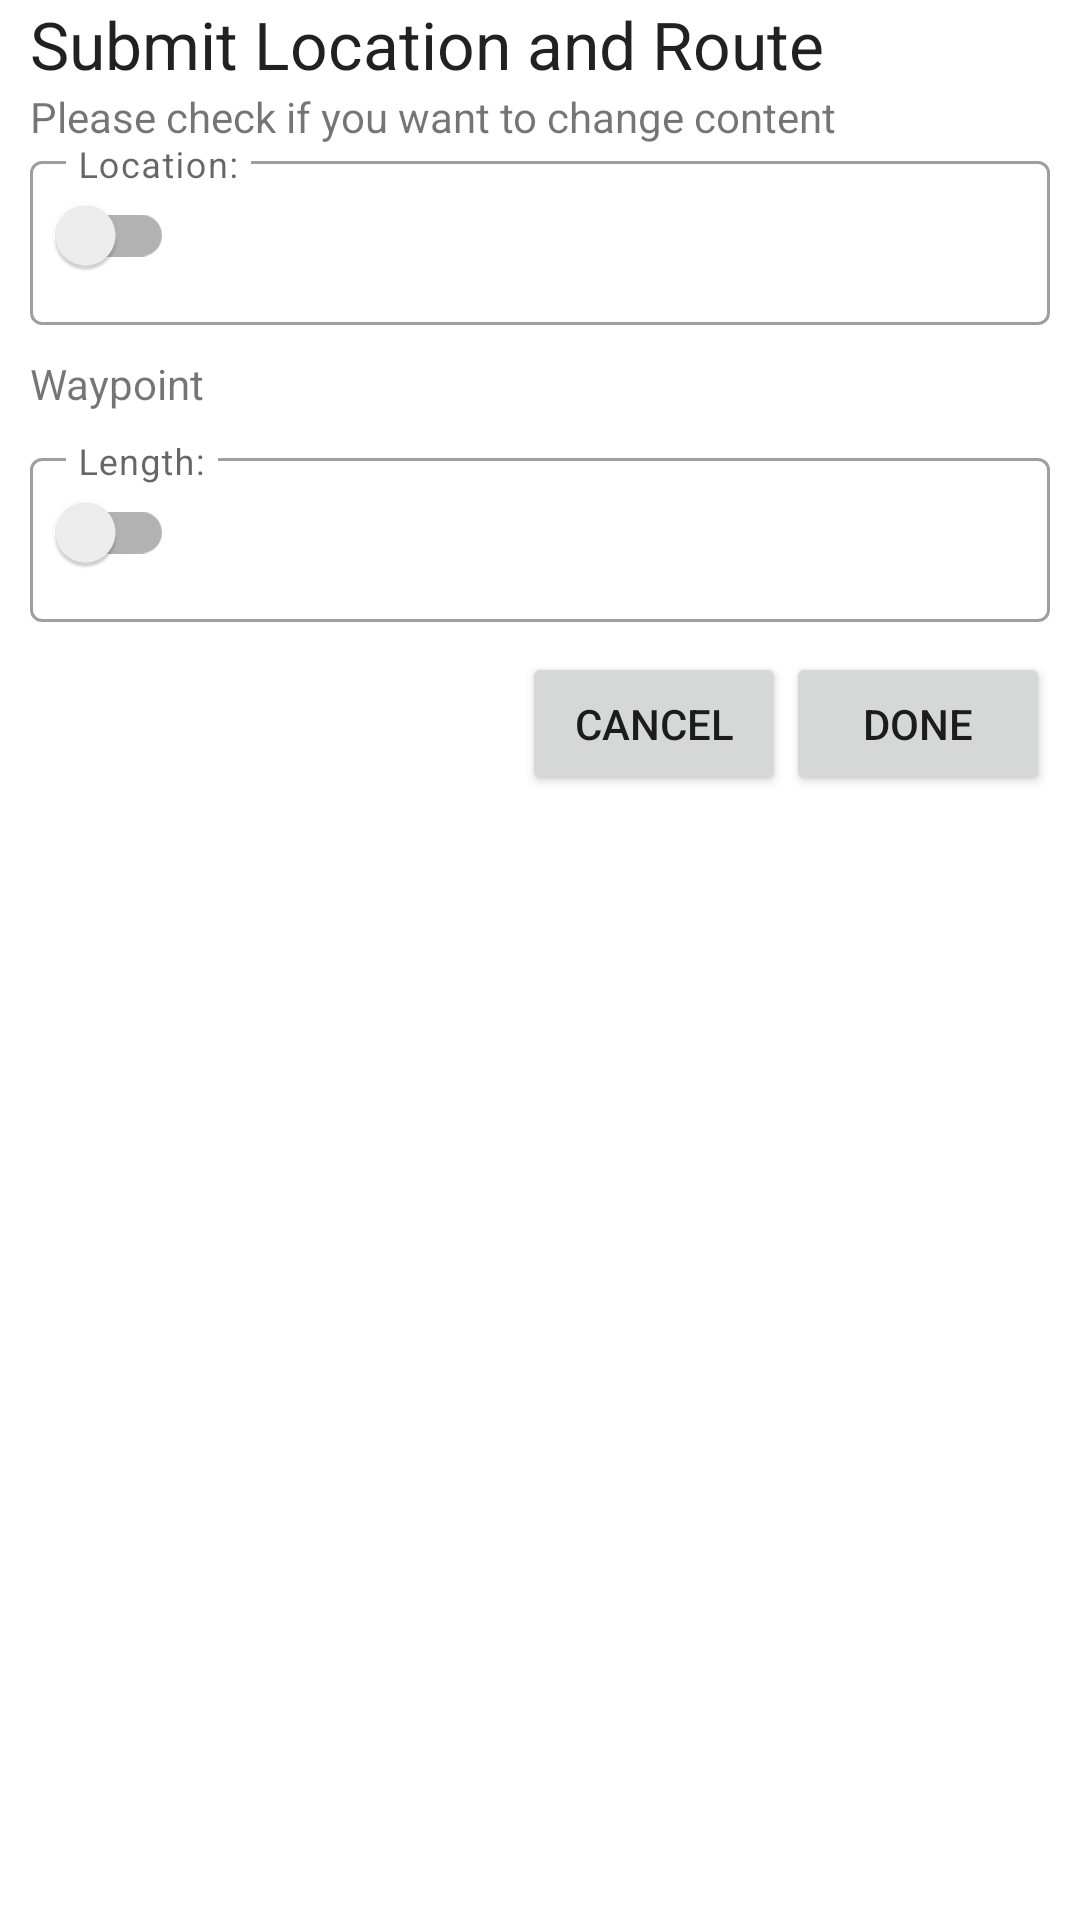

Reconstruct the res/layout file that produces this screen, plus the resources it refers to.
<!-- AndroidManifest.xml: application theme Theme.Hiker -->
<!-- res/layout/submit_route_dialog.xml -->
<?xml version="1.0" encoding="utf-8"?>
<LinearLayout xmlns:android="http://schemas.android.com/apk/res/android"
    xmlns:app="http://schemas.android.com/apk/res-auto"
    android:orientation="vertical"
    android:layout_width="match_parent"
    android:layout_height="match_parent">

    <ScrollView
        android:layout_width="match_parent"
        android:layout_height="wrap_content"
        android:orientation="vertical" >
        <LinearLayout
            android:layout_width="wrap_content"
            android:layout_height="wrap_content"
            android:orientation="vertical">
            <TextView
                android:id="@+id/submit_title"
                android:layout_marginHorizontal="10dp"
                android:textAppearance="@style/TextAppearance.AppCompat.Large"
                android:layout_width="match_parent"
                android:layout_height="wrap_content"
                android:text="@string/submit_location_and_route" />

            <TextView
                android:id="@+id/submit_sub_title"
                android:layout_marginHorizontal="10dp"
                android:textAppearance="@style/TextAppearance.AppCompat.Small"
                android:layout_width="match_parent"
                android:layout_height="wrap_content"
                android:text="@string/please_check_if_you_want_to_change_content" />
            <LinearLayout
                android:layout_width="match_parent"
                android:layout_height="match_parent"
                android:orientation="vertical">
                <RelativeLayout
                    android:layout_width="match_parent"
                    android:layout_height="60dp">
                    <com.google.android.material.textfield.TextInputLayout
                        android:layout_width="match_parent"
                        android:layout_height="match_parent"
                        android:layout_marginHorizontal="10dp"
                        app:expandedHintEnabled="false"
                        style="@style/Widget.MaterialComponents.TextInputLayout.OutlinedBox.Dense"
                        android:hint="@string/location_label">
                        <com.google.android.material.textfield.TextInputEditText
                            android:layout_width="match_parent"
                            android:layout_height="match_parent"/>
                    </com.google.android.material.textfield.TextInputLayout>
                    <LinearLayout
                        android:layout_width="match_parent"
                        android:layout_height="match_parent"
                        android:orientation="horizontal">
                        <androidx.appcompat.widget.SwitchCompat
                            android:layout_width="wrap_content"
                            android:layout_height="match_parent"
                            android:layout_marginStart="10dp"
                            android:id="@+id/location_check"/>
                    </LinearLayout>

                </RelativeLayout>
                <LinearLayout
                    android:layout_width="match_parent"
                    android:layout_height="wrap_content"
                    android:layout_margin="10dp"
                    android:orientation="vertical">
                    <TextView
                        android:layout_width="wrap_content"
                        android:layout_height="wrap_content"
                        android:text="Waypoint"/>
                    <LinearLayout
                        android:layout_width="match_parent"
                        android:layout_height="wrap_content"
                        android:id="@+id/check_panel"
                        android:orientation="vertical">

                    </LinearLayout>

                </LinearLayout>
                <RelativeLayout
                    android:layout_width="match_parent"
                    android:layout_height="60dp">
                    <com.google.android.material.textfield.TextInputLayout
                        android:layout_width="match_parent"
                        android:layout_height="match_parent"
                        android:layout_marginHorizontal="10dp"
                        app:expandedHintEnabled="false"
                        style="@style/Widget.MaterialComponents.TextInputLayout.OutlinedBox.Dense"
                        android:hint="@string/length">
                        <com.google.android.material.textfield.TextInputEditText
                            android:layout_width="match_parent"
                            android:layout_height="match_parent"/>
                    </com.google.android.material.textfield.TextInputLayout>
                    <LinearLayout
                        android:layout_width="match_parent"
                        android:layout_height="match_parent"
                        android:orientation="horizontal">
                        <androidx.appcompat.widget.SwitchCompat
                            android:layout_width="wrap_content"
                            android:layout_height="match_parent"
                            android:layout_marginStart="10dp"
                            android:id="@+id/length_check"/>
                    </LinearLayout>

                </RelativeLayout>
            </LinearLayout>
        </LinearLayout>
    </ScrollView>
    <LinearLayout
        android:layout_width="match_parent"
        android:layout_height="wrap_content"
        android:orientation="horizontal"
        android:layout_margin="10dp"
        android:gravity="end">
        <androidx.appcompat.widget.AppCompatButton
            android:id="@+id/button_cancel"
            android:layout_width="wrap_content"
            android:layout_height="wrap_content"
            android:text="Cancel"/>
        <androidx.appcompat.widget.AppCompatButton
            android:id="@+id/button_done"
            android:layout_width="wrap_content"
            android:layout_height="wrap_content"
            android:text="Done"/>
    </LinearLayout>



</LinearLayout>
<!-- resources referenced by this layout -->
<resources>
  <string name="length">Length:</string>
  <string name="location_label">Location: </string>
  <string name="please_check_if_you_want_to_change_content">Please check if you want to change content</string>
  <string name="submit_location_and_route">Submit Location and Route</string>
  <style name="Theme.Hiker" parent="Theme.MaterialComponents.DayNight.DarkActionBar">
          
          <item name="colorPrimary">@color/purple_500</item>
          <item name="colorPrimaryVariant">@color/purple_700</item>
          <item name="colorOnPrimary">@color/white</item>
          
          <item name="colorSecondary">@color/teal_200</item>
          <item name="colorSecondaryVariant">@color/teal_700</item>
          <item name="colorOnSecondary">@color/black</item>
          
          <item name="android:statusBarColor">?attr/colorPrimaryVariant</item>
          
      </style>
  <color name="purple_500">#FF6200EE</color>
  <color name="purple_700">#FF3700B3</color>
  <color name="white">#FFFFFFFF</color>
  <color name="teal_200">#FF03DAC5</color>
  <color name="teal_700">#FF018786</color>
  <color name="black">#FF000000</color>
</resources>
